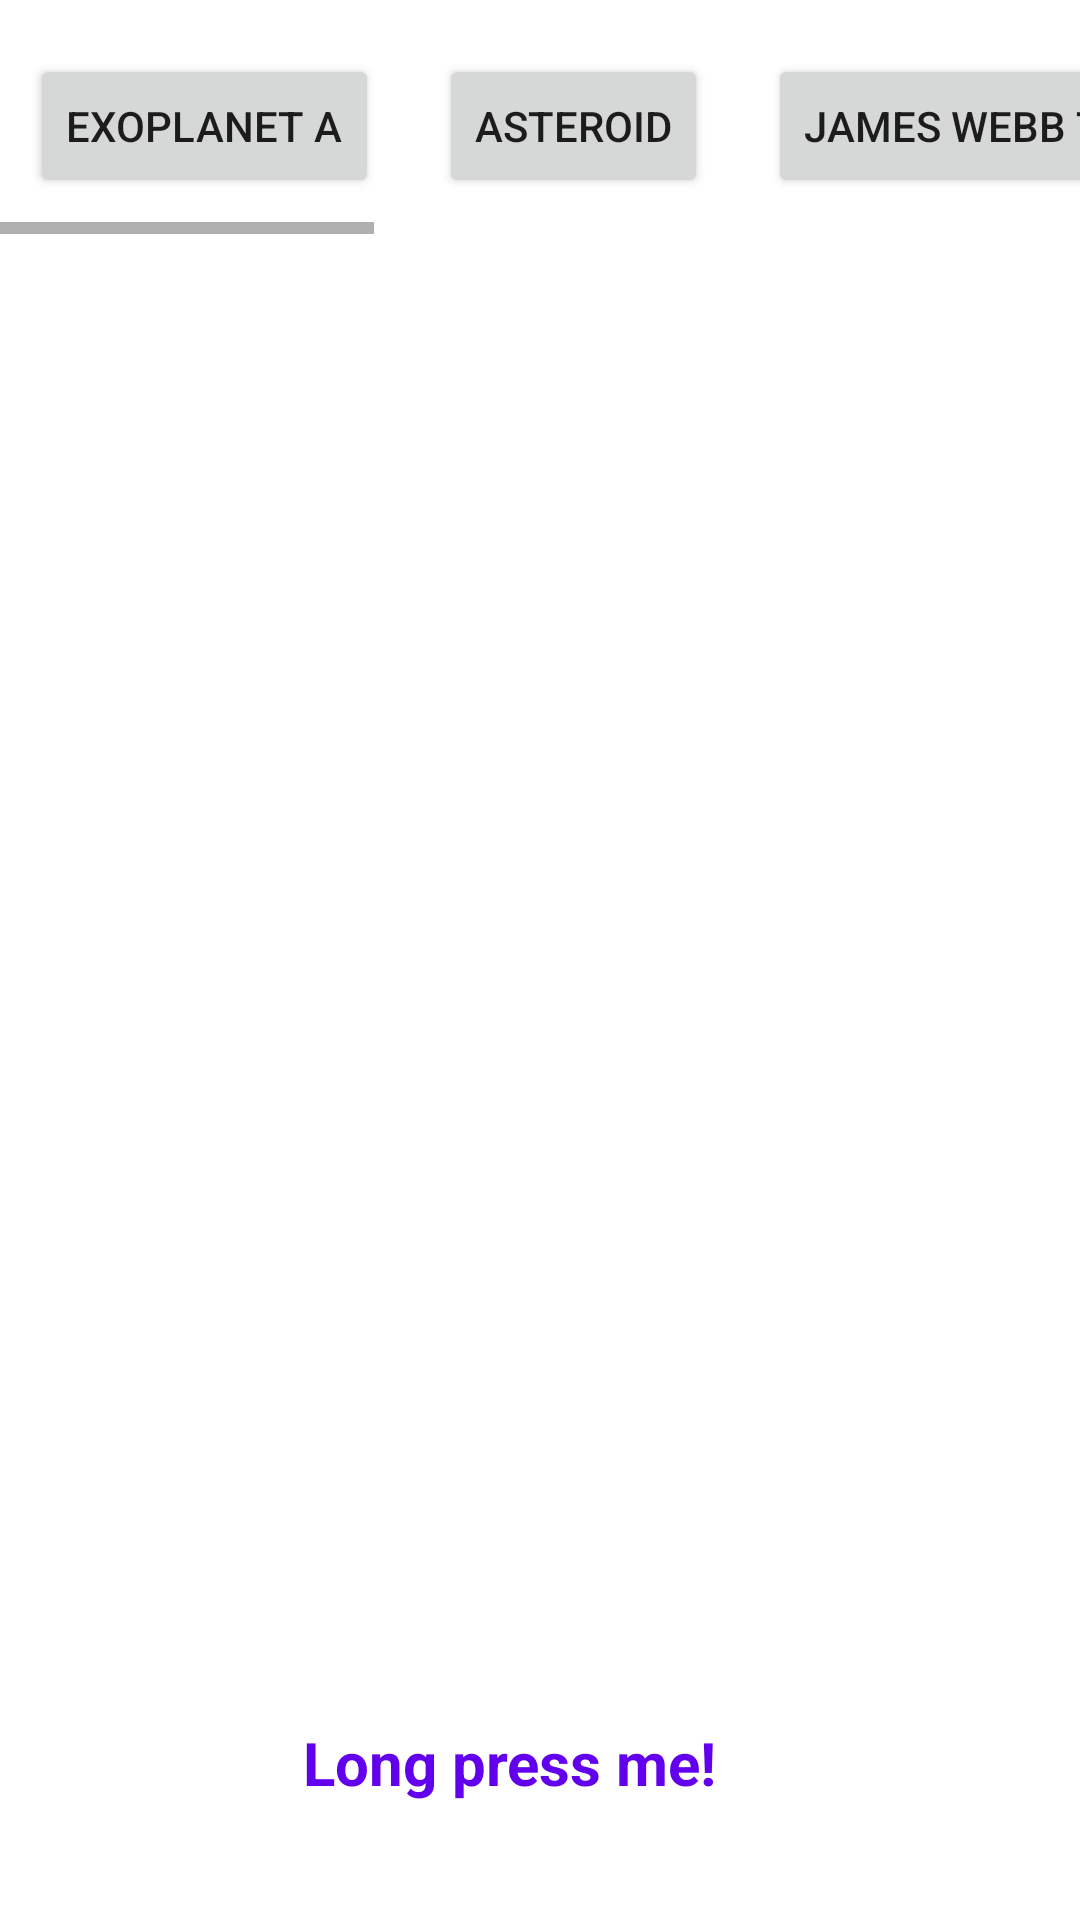

The Android layout XML behind this screen, and the referenced resources:
<!-- AndroidManifest.xml: application theme Theme.Spacebook -->
<!-- res/layout/activity_main2.xml -->
<?xml version="1.0" encoding="utf-8"?>
<RelativeLayout xmlns:android="http://schemas.android.com/apk/res/android"
    xmlns:app="http://schemas.android.com/apk/res-auto"
    xmlns:tools="http://schemas.android.com/tools"
    android:layout_width="match_parent"
    android:layout_height="match_parent"
    android:id="@+id/relLayout"
    android:background="#fff"
    tools:context=".MainActivity">
    <TextView
        android:id="@+id/textView"
        android:layout_width="226dp"
        android:layout_height="wrap_content"
        android:layout_below="@+id/horizontalScrollView"
        android:layout_alignParentStart="true"
        android:layout_alignParentEnd="true"
        android:layout_centerHorizontal="true"
        android:layout_marginStart="101dp"
        android:layout_marginTop="496dp"
        android:layout_marginEnd="84dp"
        android:text="Long press me!"
        android:textColor="@color/purple_500"
        android:textSize="20sp"
        android:textStyle="bold" />

    <HorizontalScrollView
        android:id="@+id/horizontalScrollView"
        android:layout_width="match_parent"
        android:layout_height="60dp"
        android:layout_marginTop="18dp">

        <LinearLayout
            android:layout_width="wrap_content"
            android:layout_height="wrap_content"
            android:orientation="horizontal">

            <Button
                android:id="@+id/btn_2"
                android:layout_width="wrap_content"
                android:layout_height="match_parent"
                android:layout_marginLeft="10dp"
                android:layout_marginRight="10dp"
                android:text="Exoplanet A" />

            <Button
                android:id="@+id/btn_3"
                android:layout_width="wrap_content"
                android:layout_height="wrap_content"
                android:layout_marginLeft="10dp"
                android:layout_marginRight="10dp"
                android:text="Asteroid" />
            <Button
                android:id="@+id/btn_4"
                android:layout_width="wrap_content"
                android:layout_height="wrap_content"
                android:layout_marginLeft="10dp"
                android:layout_marginRight="10dp"
                android:text="James Webb Telescope" />
            <Button
                android:id="@+id/btn_5"
                android:layout_width="wrap_content"
                android:layout_height="wrap_content"
                android:layout_marginLeft="10dp"
                android:layout_marginRight="10dp"
                android:text="implict intent" />
            <Button
                android:id="@+id/btn_6"
                android:layout_width="wrap_content"
                android:layout_height="wrap_content"
                android:layout_marginLeft="10dp"
                android:layout_marginRight="10dp"
                android:text="Toogle Button" />
            <Button
                android:id="@+id/btn_7"
                android:layout_width="wrap_content"
                android:layout_height="wrap_content"
                android:layout_marginLeft="10dp"
                android:layout_marginRight="10dp"
                android:text="Web View" />
            <Button
                android:id="@+id/btn_8"
                android:layout_width="wrap_content"
                android:layout_height="wrap_content"
                android:layout_marginLeft="10dp"
                android:layout_marginRight="10dp"
                android:text="Knowledge Base" />



        </LinearLayout>
    </HorizontalScrollView>

    </RelativeLayout>
<!-- resources referenced by this layout -->
<resources>
  <color name="purple_500">#FF6200EE</color>
  <style name="Theme.Spacebook" parent="Theme.MaterialComponents.DayNight.NoActionBar">
          
          <item name="colorPrimary">@color/purple_500</item>
          <item name="colorPrimaryVariant">@color/purple_700</item>
          <item name="colorOnPrimary">@color/white</item>
          
          <item name="colorSecondary">@color/teal_200</item>
          <item name="colorSecondaryVariant">@color/teal_700</item>
          <item name="colorOnSecondary">@color/black</item>
          
          <item name="android:statusBarColor" tools:targetApi="l">?attr/colorPrimaryVariant</item>
          
      </style>
  <color name="purple_700">#FF3700B3</color>
  <color name="white">#FFFFFFFF</color>
  <color name="teal_200">#FF03DAC5</color>
  <color name="teal_700">#FF018786</color>
  <color name="black">#FF000000</color>
</resources>
